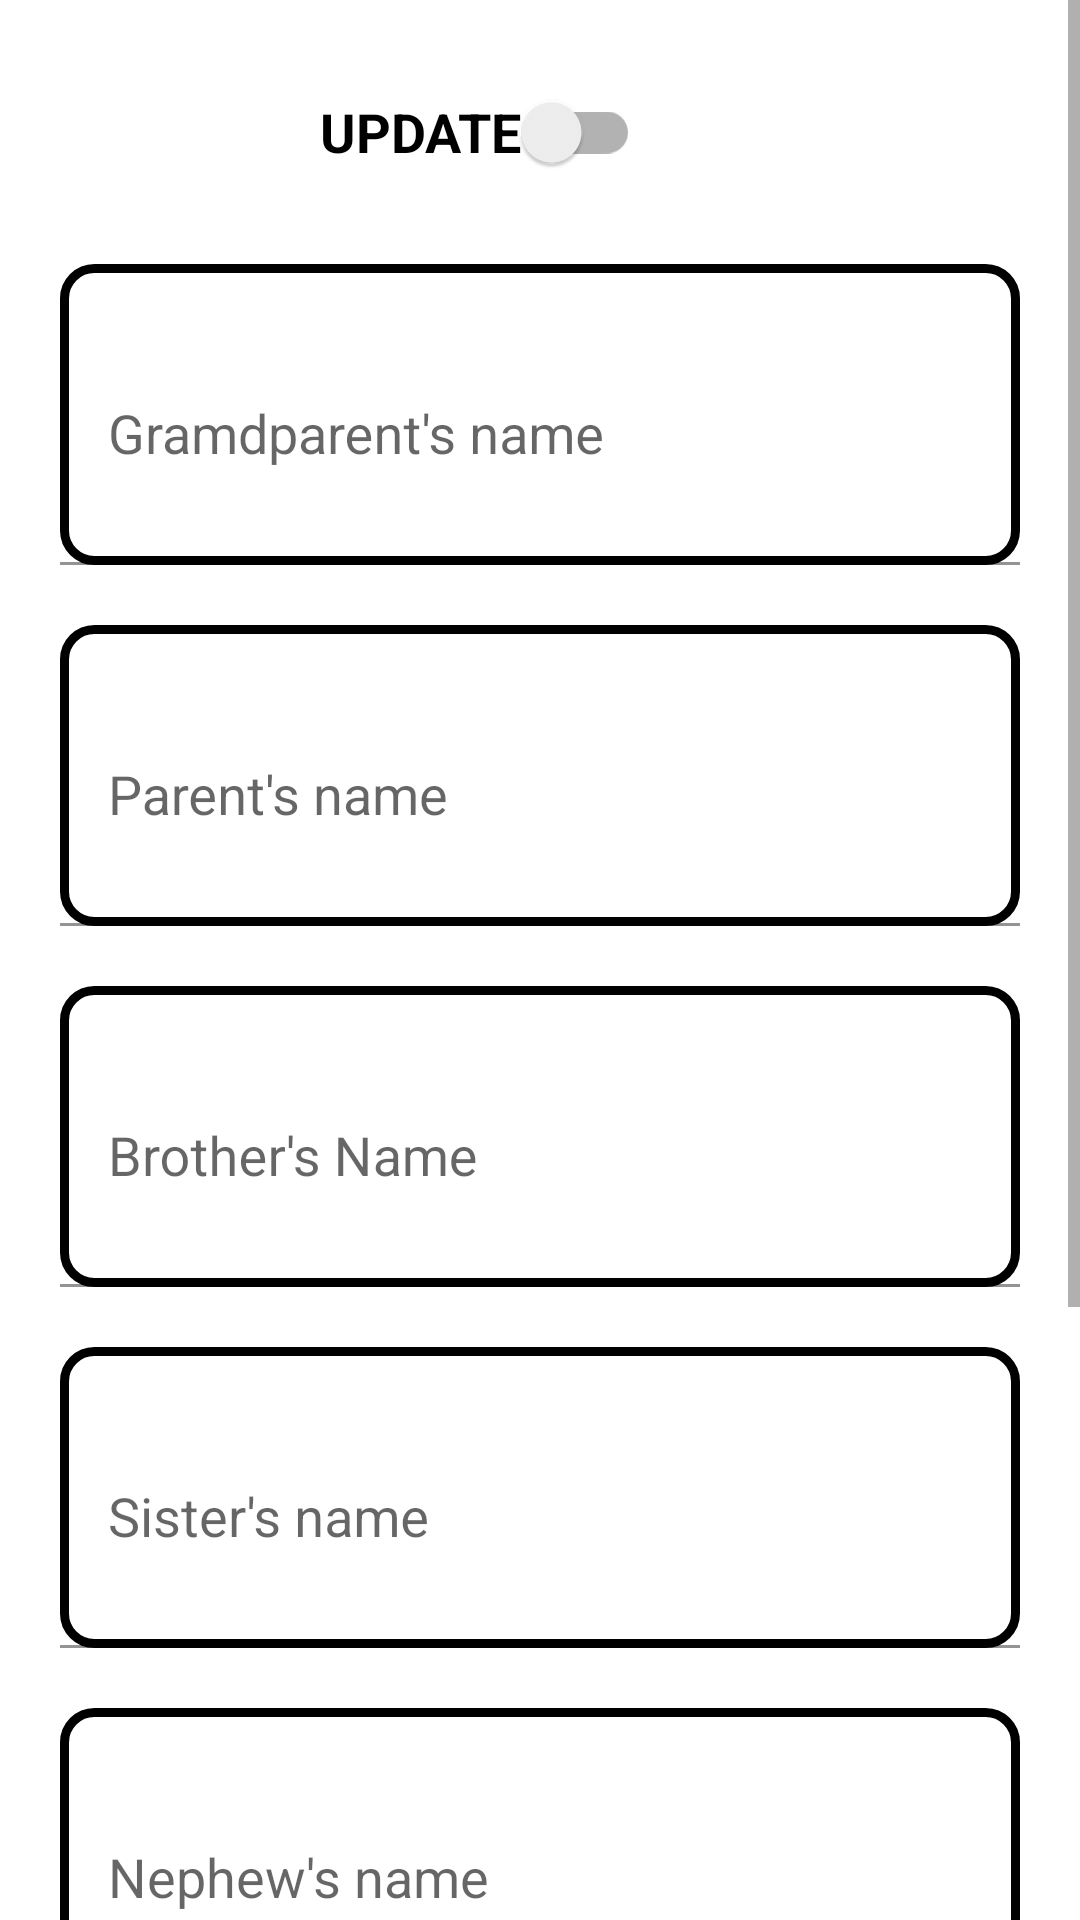

Here is an Android app screen rendered from its layout file. Give the layout XML and the strings, colors and styles it references.
<!-- AndroidManifest.xml: application theme Theme.Nimto0 -->
<!-- res/layout/fragment_marriage_testimonials.xml -->
<?xml version="1.0" encoding="utf-8"?>
<ScrollView xmlns:android="http://schemas.android.com/apk/res/android"
    xmlns:tools="http://schemas.android.com/tools"
    xmlns:app="http://schemas.android.com/apk/res-auto"
    android:layout_width="match_parent"
    android:layout_height="match_parent"
    tools:context="com.pk.nimto.ui.marriagedata.MarriageTestimonialsFragment">




        <LinearLayout
            android:layout_width="match_parent"
            android:layout_height="wrap_content"
            android:orientation="vertical"
            android:paddingBottom="@dimen/factor_mdpi_30_dp"
            >

            <androidx.appcompat.widget.SwitchCompat
                android:id="@+id/testi_switch_compat_marriage"
                android:layout_width="wrap_content"
                android:layout_height="wrap_content"
                android:layout_gravity="center"
                android:layout_marginTop="@dimen/factor_mdpi_20_dp"
                android:layout_marginEnd="@dimen/factor_mdpi_20_dp"
                android:checked="false"
                android:text="@string/update"
                android:textSize="@dimen/textAppearance_mdpi_18_sp"
                android:textStyle="bold"
                android:textColor="@color/black"
                />

            
            <com.google.android.material.textfield.TextInputLayout
                android:id="@+id/testi_grand_parents_et_"
                android:layout_width="match_parent"
                android:layout_height="wrap_content"
                android:layout_marginTop="@dimen/factor_mdpi_20_dp"
                android:layout_marginStart="@dimen/factor_mdpi_20_dp"
                android:layout_marginEnd="@dimen/factor_mdpi_20_dp"
                >
                <EditText
                    android:id="@+id/testi_grand_parents_et"
                    android:hint="@string/gramdparent_s_name"
                    style="@style/MarriageTestimonialETStyle"
                    />

            </com.google.android.material.textfield.TextInputLayout>



            
            <com.google.android.material.textfield.TextInputLayout
                android:id="@+id/testi_parents_et_"
                android:layout_width="match_parent"
                android:layout_height="wrap_content"
                android:layout_marginTop="@dimen/factor_mdpi_20_dp"
                android:layout_marginStart="@dimen/factor_mdpi_20_dp"
                android:layout_marginEnd="@dimen/factor_mdpi_20_dp"
                >
                <EditText
                    android:id="@+id/testi_parents_et"
                    android:hint="@string/parent_s_name"
                    style="@style/MarriageTestimonialETStyle"
                    />

            </com.google.android.material.textfield.TextInputLayout>


            
            <com.google.android.material.textfield.TextInputLayout
                android:id="@+id/testi_brothers_et_"
                android:layout_width="match_parent"
                android:layout_height="wrap_content"
                android:layout_marginTop="@dimen/factor_mdpi_20_dp"
                android:layout_marginStart="@dimen/factor_mdpi_20_dp"
                android:layout_marginEnd="@dimen/factor_mdpi_20_dp"
                >
                <EditText
                    android:id="@+id/testi_brothers_et"
                    android:hint="@string/brother_s_name"
                    style="@style/MarriageTestimonialETStyle"
                    />

            </com.google.android.material.textfield.TextInputLayout>


            
            <com.google.android.material.textfield.TextInputLayout
                android:id="@+id/testi_sisters_et_"
                android:layout_width="match_parent"
                android:layout_height="wrap_content"
                android:layout_marginTop="@dimen/factor_mdpi_20_dp"
                android:layout_marginStart="@dimen/factor_mdpi_20_dp"
                android:layout_marginEnd="@dimen/factor_mdpi_20_dp"
                >
                <EditText
                    android:id="@+id/testi_sisters_et"
                    android:hint="@string/sister_s_name"
                    style="@style/MarriageTestimonialETStyle"
                    />

            </com.google.android.material.textfield.TextInputLayout>


            
            <com.google.android.material.textfield.TextInputLayout
                android:id="@+id/testi_nephews_et_"
                android:layout_width="match_parent"
                android:layout_height="wrap_content"
                android:layout_marginTop="@dimen/factor_mdpi_20_dp"
                android:layout_marginStart="@dimen/factor_mdpi_20_dp"
                android:layout_marginEnd="@dimen/factor_mdpi_20_dp"
                >
                <EditText
                    android:id="@+id/testi_nephews_et"
                    android:hint="@string/nephew_s_name"
                    style="@style/MarriageTestimonialETStyle"
                    />

            </com.google.android.material.textfield.TextInputLayout>


            
            <com.google.android.material.textfield.TextInputLayout
                android:id="@+id/testi_cousins_et_"
                android:layout_width="match_parent"
                android:layout_height="wrap_content"
                android:layout_marginTop="@dimen/factor_mdpi_20_dp"
                android:layout_marginStart="@dimen/factor_mdpi_20_dp"
                android:layout_marginEnd="@dimen/factor_mdpi_20_dp"
                >
                <EditText
                    android:id="@+id/testi_cousins_et"
                    android:hint="@string/cousin_s_name"
                    style="@style/MarriageTestimonialETStyle"
                    />

            </com.google.android.material.textfield.TextInputLayout>


            
            <com.google.android.material.textfield.TextInputLayout
                android:id="@+id/testi_maternal_et_"
                android:layout_width="match_parent"
                android:layout_height="wrap_content"
                android:layout_marginTop="@dimen/factor_mdpi_20_dp"
                android:layout_marginStart="@dimen/factor_mdpi_20_dp"
                android:layout_marginEnd="@dimen/factor_mdpi_20_dp"
                >
                <EditText
                    android:id="@+id/testi_maternal_et"
                    android:hint="@string/maternal_uncle_aunt"
                    style="@style/MarriageTestimonialETStyle"
                    />

            </com.google.android.material.textfield.TextInputLayout>

            <FrameLayout
                android:layout_width="match_parent"
                android:layout_height="wrap_content">

                <ProgressBar
                    android:id="@+id/testi_progressbar_marriage"
                    android:layout_width="wrap_content"
                    android:layout_height="wrap_content"
                    android:layout_gravity="end|center"
                    android:layout_marginEnd="@dimen/factor_mdpi_50_dp"
                    android:visibility="gone"
                    />

                <androidx.appcompat.widget.AppCompatButton
                    android:id="@+id/marraige_testi_update"
                    android:layout_width="fill_parent"
                    android:layout_height="wrap_content"
                    android:layout_marginTop="@dimen/factor_mdpi_24_dp"
                    android:layout_marginBottom="@dimen/factor_mdpi_24_dp"
                    android:background="@drawable/button_border"
                    android:padding="12dp"
                    android:text="@string/update_contact_info"
                    android:textColor="@color/white"
                    android:textStyle="bold"
                    android:textSize="@dimen/textAppearance_mdpi_24_sp"
                    android:layout_marginStart="@dimen/factor_mdpi_10_dp"
                    android:layout_marginEnd="@dimen/factor_mdpi_150_dp"
                    android:visibility="gone"
                    />

            </FrameLayout>

        </LinearLayout>

</ScrollView>
<!-- resources referenced by this layout -->
<resources>
  <color name="black">#000</color>
  <color name="white">#FFFFFFFF</color>
  <dimen name="factor_mdpi_10_dp">10dp</dimen>
  <dimen name="factor_mdpi_150_dp">150dp</dimen>
  <dimen name="factor_mdpi_20_dp">20dp</dimen>
  <dimen name="factor_mdpi_24_dp">24dp</dimen>
  <dimen name="factor_mdpi_30_dp">30dp</dimen>
  <dimen name="factor_mdpi_50_dp">50dp</dimen>
  <dimen name="textAppearance_mdpi_18_sp">18sp</dimen>
  <dimen name="textAppearance_mdpi_24_sp">24sp</dimen>
  <!-- drawable button_border (drawable) -->
  <?xml version="1.0" encoding="utf-8"?>
  <shape xmlns:android="http://schemas.android.com/apk/res/android"
      android:shape="rectangle">
      <gradient android:startColor="#FFFFFF"
          android:endColor="@color/blue_de_france"
          android:angle="90" />
      <corners android:radius="3dp" />
      <stroke android:width="5px" android:color="@color/blue" />
  </shape>
  <string name="brother_s_name">Brother\'s Name</string>
  <string name="cousin_s_name">Cousin\'s name</string>
  <string name="gramdparent_s_name">Gramdparent\'s name</string>
  <string name="maternal_uncle_aunt">Maternal Uncle/Aunt</string>
  <string name="nephew_s_name">Nephew\'s name</string>
  <string name="parent_s_name">Parent\'s name</string>
  <string name="sister_s_name">Sister\'s name</string>
  <string name="update">UPDATE</string>
  <string name="update_contact_info">Update Contact Info</string>
  <style name="MarriageTestimonialETStyle" parent="android:Widget.EditText">
          <item name="android:layout_width">match_parent</item>
          <item name="android:layout_height">wrap_content</item>
          <item name="android:background">@drawable/editbox</item>
          <item name="android:lines">3</item>
  
      </style>
  <style name="Theme.Nimto0" parent="Theme.MaterialComponents.DayNight.DarkActionBar">
          
          <item name="colorPrimary">@color/purple_500</item>
          <item name="colorPrimaryVariant">@color/purple_700</item>
          <item name="colorOnPrimary">@color/white</item>
          
          <item name="colorSecondary">@color/teal_200</item>
          <item name="colorSecondaryVariant">@color/teal_700</item>
          <item name="colorOnSecondary">@color/black</item>
          
          <item name="android:statusBarColor" tools:targetApi="l">?attr/colorPrimaryVariant</item>
          
      </style>
  <color name="blue_de_france">#318CE7</color>
  <color name="blue">#0000FF</color>
  <!-- drawable editbox (drawable) -->
  <?xml version="1.0" encoding="utf-8"?>
  <shape xmlns:android="http://schemas.android.com/apk/res/android"
      android:shape="rectangle">
      <corners android:radius="@dimen/factor_mdpi_10_dp" />
      <stroke android:width="@dimen/factor_mdpi_03_dp" android:color="#000" />
  </shape>
  <color name="purple_500">#FF6200EE</color>
  <color name="purple_700">#FF3700B3</color>
  <color name="teal_200">#FF03DAC5</color>
  <color name="teal_700">#FF018786</color>
  <dimen name="factor_mdpi_03_dp">03dp</dimen>
</resources>
